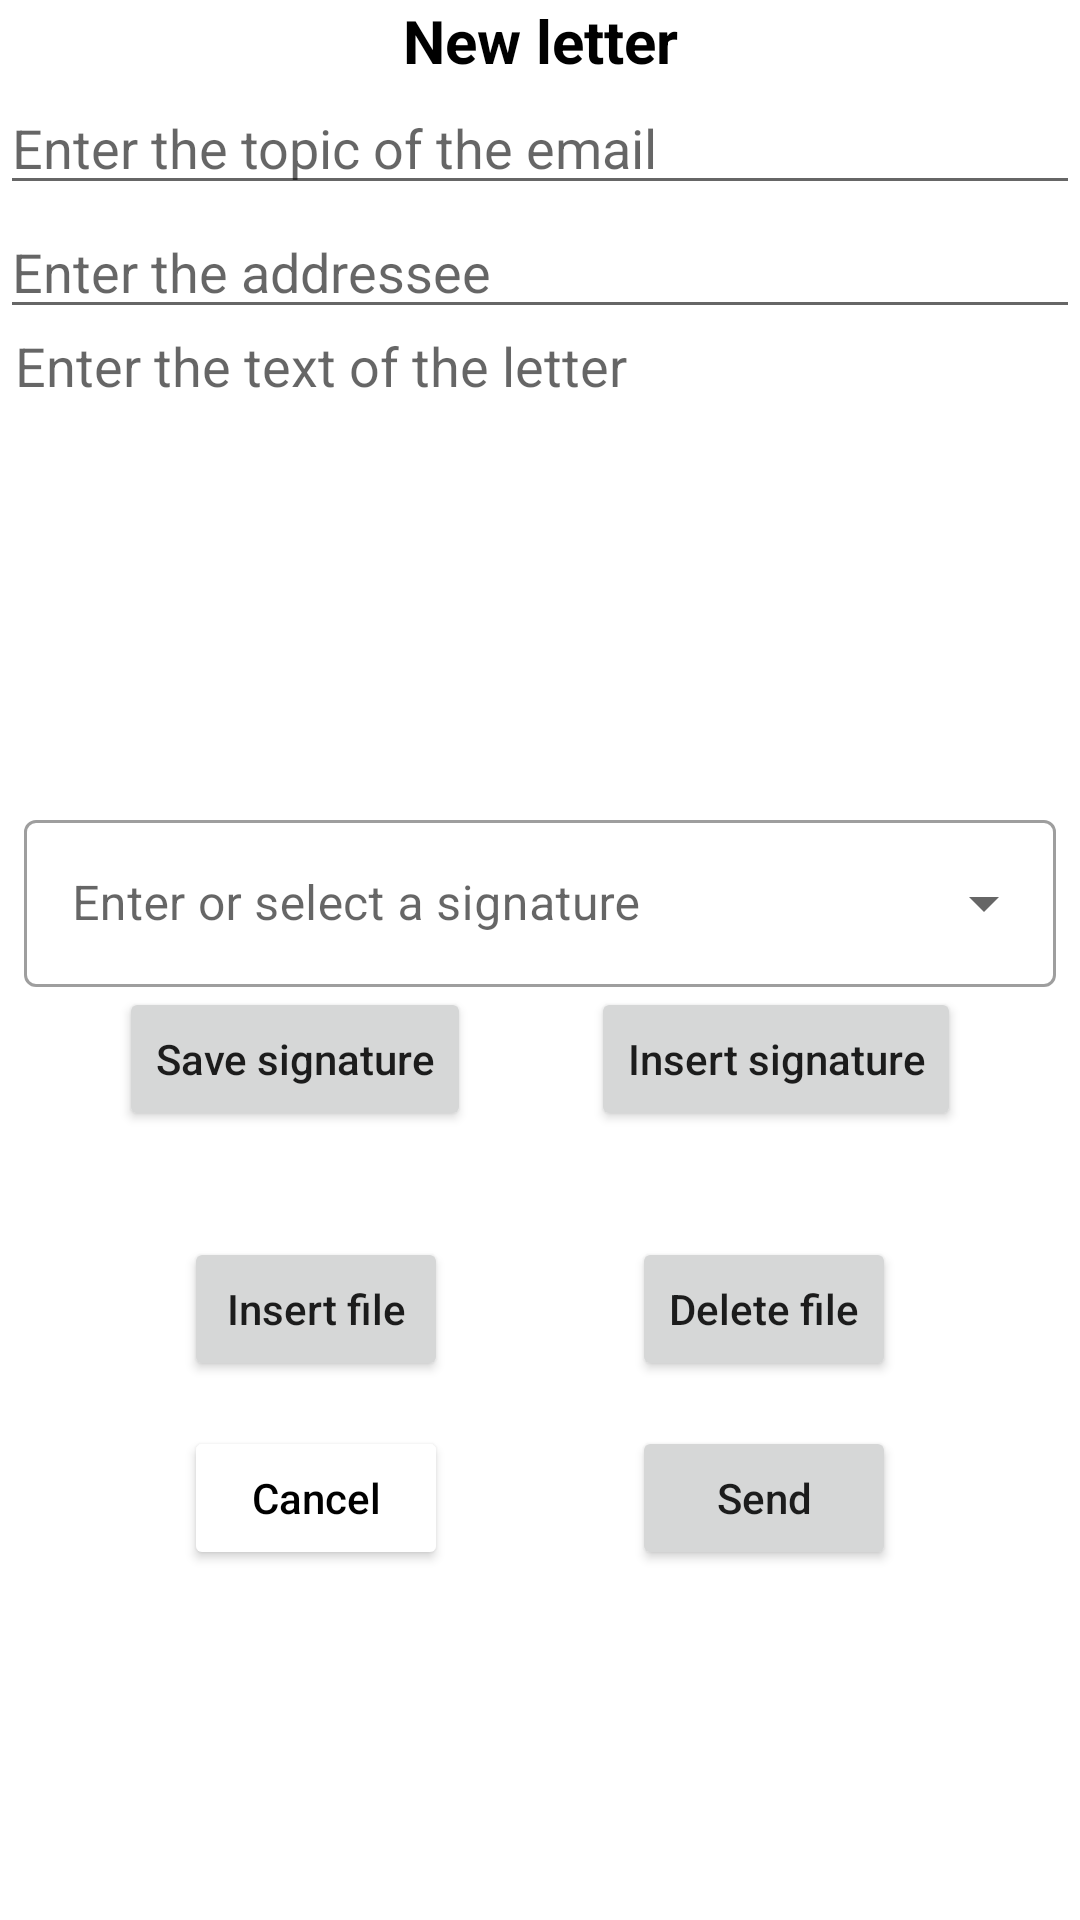

Layout XML and referenced resources for this Android screen:
<!-- AndroidManifest.xml: application theme Theme.My_email -->
<!-- res/layout/form_new_letter.xml -->
<?xml version="1.0" encoding="utf-8"?>
<ScrollView xmlns:android="http://schemas.android.com/apk/res/android"
    xmlns:app="http://schemas.android.com/apk/res-auto"
    xmlns:tools="http://schemas.android.com/tools"
    android:layout_width="match_parent"
    android:layout_height="match_parent">

    <androidx.constraintlayout.widget.ConstraintLayout
        android:layout_width="match_parent"
        android:layout_height="wrap_content">

        <TextView
            android:id="@+id/titleNewLetter"
            android:layout_width="wrap_content"
            android:layout_height="wrap_content"
            android:text="@string/new_letter"
            android:textColor="@color/black"
            android:textSize="20sp"
            android:textStyle="bold"
            app:layout_constraintBottom_toTopOf="@id/themeLetter"
            app:layout_constraintEnd_toEndOf="parent"
            app:layout_constraintStart_toStartOf="parent"
            app:layout_constraintTop_toTopOf="parent" />

        <EditText
            android:id="@+id/themeLetter"
            android:layout_width="match_parent"
            android:layout_height="wrap_content"
            android:hint="@string/enter_theme"
            android:inputType="textEmailSubject"
            app:layout_constraintEnd_toEndOf="parent"
            app:layout_constraintStart_toStartOf="parent"
            app:layout_constraintTop_toBottomOf="@id/titleNewLetter"
            tools:ignore="Autofill" />

        <EditText
            android:id="@+id/toUser"
            android:layout_width="match_parent"
            android:layout_height="wrap_content"
            android:autofillHints="emailAddress"
            android:hint="@string/enter_addressee"
            android:inputType="textEmailAddress"
            app:layout_constraintEnd_toEndOf="parent"
            app:layout_constraintStart_toStartOf="@id/themeLetter"
            app:layout_constraintTop_toBottomOf="@id/themeLetter" />

        <EditText
            android:id="@+id/textLetter"
            android:layout_width="match_parent"
            android:layout_height="0dp"
            android:layout_marginStart="5dp"
            android:background="@null"
            android:gravity="start"
            android:hint="@string/enter_text"
            android:importantForAutofill="no"
            android:inputType="textMultiLine"
            android:isScrollContainer="true"
            android:lines="7"
            app:layout_constraintEnd_toEndOf="parent"
            app:layout_constraintStart_toStartOf="@id/themeLetter"
            app:layout_constraintTop_toBottomOf="@id/toUser" />

        <com.google.android.material.textfield.TextInputLayout
            android:id="@+id/dropdownSignature"
            style="@style/Widget.MaterialComponents.TextInputLayout.OutlinedBox.ExposedDropdownMenu"
            android:layout_width="match_parent"
            android:layout_height="wrap_content"
            android:layout_margin="8dp"
            android:hint="@string/enter_or_select_a_signature"
            app:layout_constraintEnd_toEndOf="parent"
            app:layout_constraintStart_toStartOf="parent"
            app:layout_constraintTop_toBottomOf="@id/textLetter">

            <AutoCompleteTextView
                android:id="@+id/autoComplete"
                android:layout_width="match_parent"
                android:layout_height="match_parent"
                android:inputType="text" />

        </com.google.android.material.textfield.TextInputLayout>

        <Button
            android:id="@+id/saveSignature"
            android:layout_width="wrap_content"
            android:layout_height="wrap_content"
            android:text="@string/save_signature"
            android:textAllCaps="false"
            app:layout_constraintEnd_toStartOf="@id/insertSignature"
            app:layout_constraintStart_toStartOf="@id/themeLetter"
            app:layout_constraintTop_toBottomOf="@id/dropdownSignature" />

        <Button
            android:id="@+id/insertSignature"
            android:layout_width="wrap_content"
            android:layout_height="wrap_content"
            android:text="@string/insert_signature_in_text"
            android:textAllCaps="false"
            app:layout_constraintEnd_toEndOf="parent"
            app:layout_constraintStart_toEndOf="@id/saveSignature"
            app:layout_constraintTop_toBottomOf="@id/dropdownSignature" />

        <TextView
            android:id="@+id/titleAttachmentsTextView"
            android:layout_width="match_parent"
            android:layout_height="wrap_content"
            android:layout_marginStart="10dp"
            android:layout_marginTop="15dp"
            android:layout_marginEnd="10dp"
            android:textSize="15sp"
            app:layout_constraintEnd_toEndOf="parent"
            app:layout_constraintStart_toStartOf="parent"
            app:layout_constraintTop_toBottomOf="@id/saveSignature"
            tools:text="@tools:sample/lorem" />

        <Button
            android:id="@+id/addAttachButton"
            android:layout_width="wrap_content"
            android:layout_height="wrap_content"
            android:text="@string/insert_file"
            android:textAllCaps="false"
            app:layout_constraintEnd_toStartOf="@id/deleteAttachButton"
            app:layout_constraintStart_toStartOf="parent"
            app:layout_constraintTop_toBottomOf="@id/titleAttachmentsTextView" />

        <Button
            android:id="@+id/deleteAttachButton"
            android:layout_width="wrap_content"
            android:layout_height="wrap_content"
            android:text="@string/delete_file"
            android:textAllCaps="false"
            app:layout_constraintEnd_toEndOf="parent"
            app:layout_constraintStart_toEndOf="@id/addAttachButton"
            app:layout_constraintTop_toBottomOf="@id/titleAttachmentsTextView" />

        <Button
            android:id="@+id/sendNewLetter"
            android:layout_width="wrap_content"
            android:layout_height="wrap_content"
            android:layout_marginTop="15dp"
            android:text="@string/send"
            android:textAllCaps="false"
            app:layout_constraintBottom_toBottomOf="parent"
            app:layout_constraintEnd_toEndOf="parent"
            app:layout_constraintStart_toEndOf="@id/cancelNewLetter"
            app:layout_constraintTop_toBottomOf="@id/deleteAttachButton" />

        <Button
            android:id="@+id/cancelNewLetter"
            android:layout_width="wrap_content"
            android:layout_height="wrap_content"
            android:backgroundTint="@color/white"
            android:text="@string/cancel"
            android:textAllCaps="false"
            android:textColor="@color/black"
            app:layout_constraintBottom_toBottomOf="parent"
            app:layout_constraintEnd_toStartOf="@id/sendNewLetter"
            app:layout_constraintStart_toStartOf="parent"
            app:layout_constraintTop_toTopOf="@id/sendNewLetter" />

    </androidx.constraintlayout.widget.ConstraintLayout>
</ScrollView>
<!-- resources referenced by this layout -->
<resources>
  <color name="black">#FF000000</color>
  <color name="white">#FFFFFFFF</color>
  <string name="cancel">Cancel</string>
  <string name="delete_file">Delete file</string>
  <string name="enter_addressee">Enter the addressee</string>
  <string name="enter_or_select_a_signature">Enter or select a signature</string>
  <string name="enter_text">Enter the text of the letter</string>
  <string name="enter_theme">Enter the topic of the email</string>
  <string name="insert_file">Insert file</string>
  <string name="insert_signature_in_text">Insert signature</string>
  <string name="new_letter">New letter</string>
  <string name="save_signature">Save signature</string>
  <string name="send">Send</string>
  <style name="Theme.My_email" parent="Theme.MaterialComponents.DayNight.DarkActionBar">
          
          <item name="colorPrimary">@color/purple_500</item>
          <item name="colorPrimaryVariant">@color/purple_700</item>
          <item name="colorOnPrimary">@color/white</item>
          
          <item name="colorSecondary">@color/teal_200</item>
          <item name="colorSecondaryVariant">@color/teal_700</item>
          <item name="colorOnSecondary">@color/black</item>
          
          <item name="android:statusBarColor" tools:targetApi="l">?attr/colorPrimaryVariant</item>
          
      </style>
  <color name="purple_500">#FF6200EE</color>
  <color name="purple_700">#FF3700B3</color>
  <color name="teal_200">#FF03DAC5</color>
  <color name="teal_700">#FF018786</color>
</resources>
